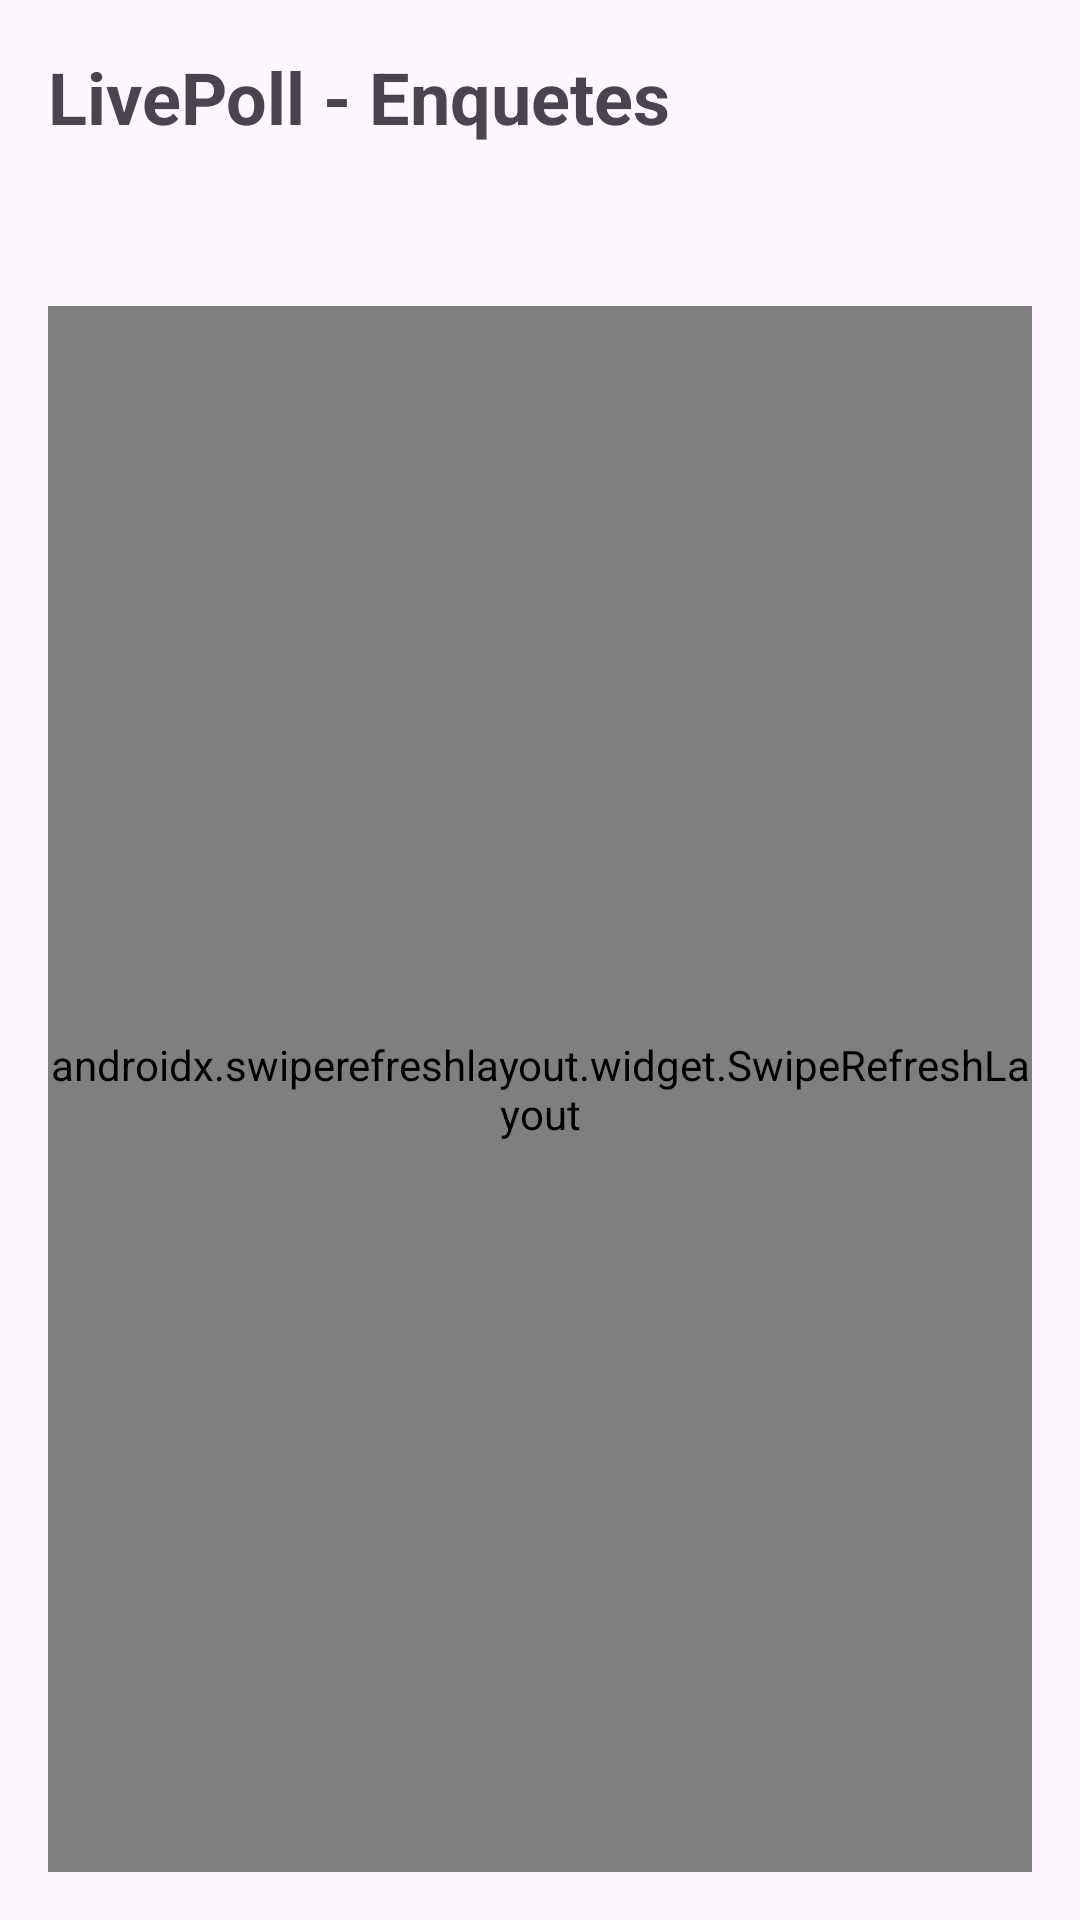

Layout XML and referenced resources for this Android screen:
<!-- AndroidManifest.xml: application theme Theme.LivePoll -->
<!-- res/layout/activity_main.xml -->
<?xml version="1.0" encoding="utf-8"?>
<androidx.constraintlayout.widget.ConstraintLayout
    xmlns:android="http://schemas.android.com/apk/res/android"
    xmlns:app="http://schemas.android.com/apk/res-auto"
    xmlns:tools="http://schemas.android.com/tools"
    android:id="@+id/main"
    android:layout_width="match_parent"
    android:layout_height="match_parent"
    android:padding="16dp"
    tools:context=".MainActivity">

    <TextView
        android:id="@+id/tvTitulo"
        android:layout_width="0dp"
        android:layout_height="wrap_content"
        android:text="LivePoll - Enquetes"
        android:textSize="24sp"
        android:textStyle="bold"
        app:layout_constraintTop_toTopOf="parent"
        app:layout_constraintStart_toStartOf="parent"
        app:layout_constraintEnd_toEndOf="parent" />

    <ProgressBar
        android:id="@+id/pbProgresso"
        android:layout_width="wrap_content"
        android:layout_height="wrap_content"
        android:visibility="gone"
        app:layout_constraintTop_toBottomOf="@id/tvTitulo"
        app:layout_constraintBottom_toBottomOf="parent"
        app:layout_constraintStart_toStartOf="parent"
        app:layout_constraintEnd_toEndOf="parent" />

    <TextView
        android:id="@+id/tvMensagem"
        android:layout_width="0dp"
        android:layout_height="wrap_content"
        android:layout_marginTop="16dp"
        android:textSize="16sp"
        app:layout_constraintTop_toBottomOf="@id/tvTitulo"
        app:layout_constraintStart_toStartOf="parent"
        app:layout_constraintEnd_toEndOf="parent" />

    <androidx.swiperefreshlayout.widget.SwipeRefreshLayout
        android:id="@+id/swipeRefresh"
        android:layout_width="0dp"
        android:layout_height="0dp"
        android:layout_marginTop="16dp"
        app:layout_constraintTop_toBottomOf="@id/tvMensagem"
        app:layout_constraintBottom_toBottomOf="parent"
        app:layout_constraintStart_toStartOf="parent"
        app:layout_constraintEnd_toEndOf="parent">

        <androidx.recyclerview.widget.RecyclerView
            android:id="@+id/rvListarEnquetes"
            android:layout_width="match_parent"
            android:layout_height="match_parent" />

    </androidx.swiperefreshlayout.widget.SwipeRefreshLayout>

</androidx.constraintlayout.widget.ConstraintLayout>
<!-- resources referenced by this layout -->
<resources>
  <style name="Theme.LivePoll" parent="Base.Theme.LivePoll" />
  <style name="Base.Theme.LivePoll" parent="Theme.Material3.DayNight.NoActionBar">
          
          
      </style>
</resources>
